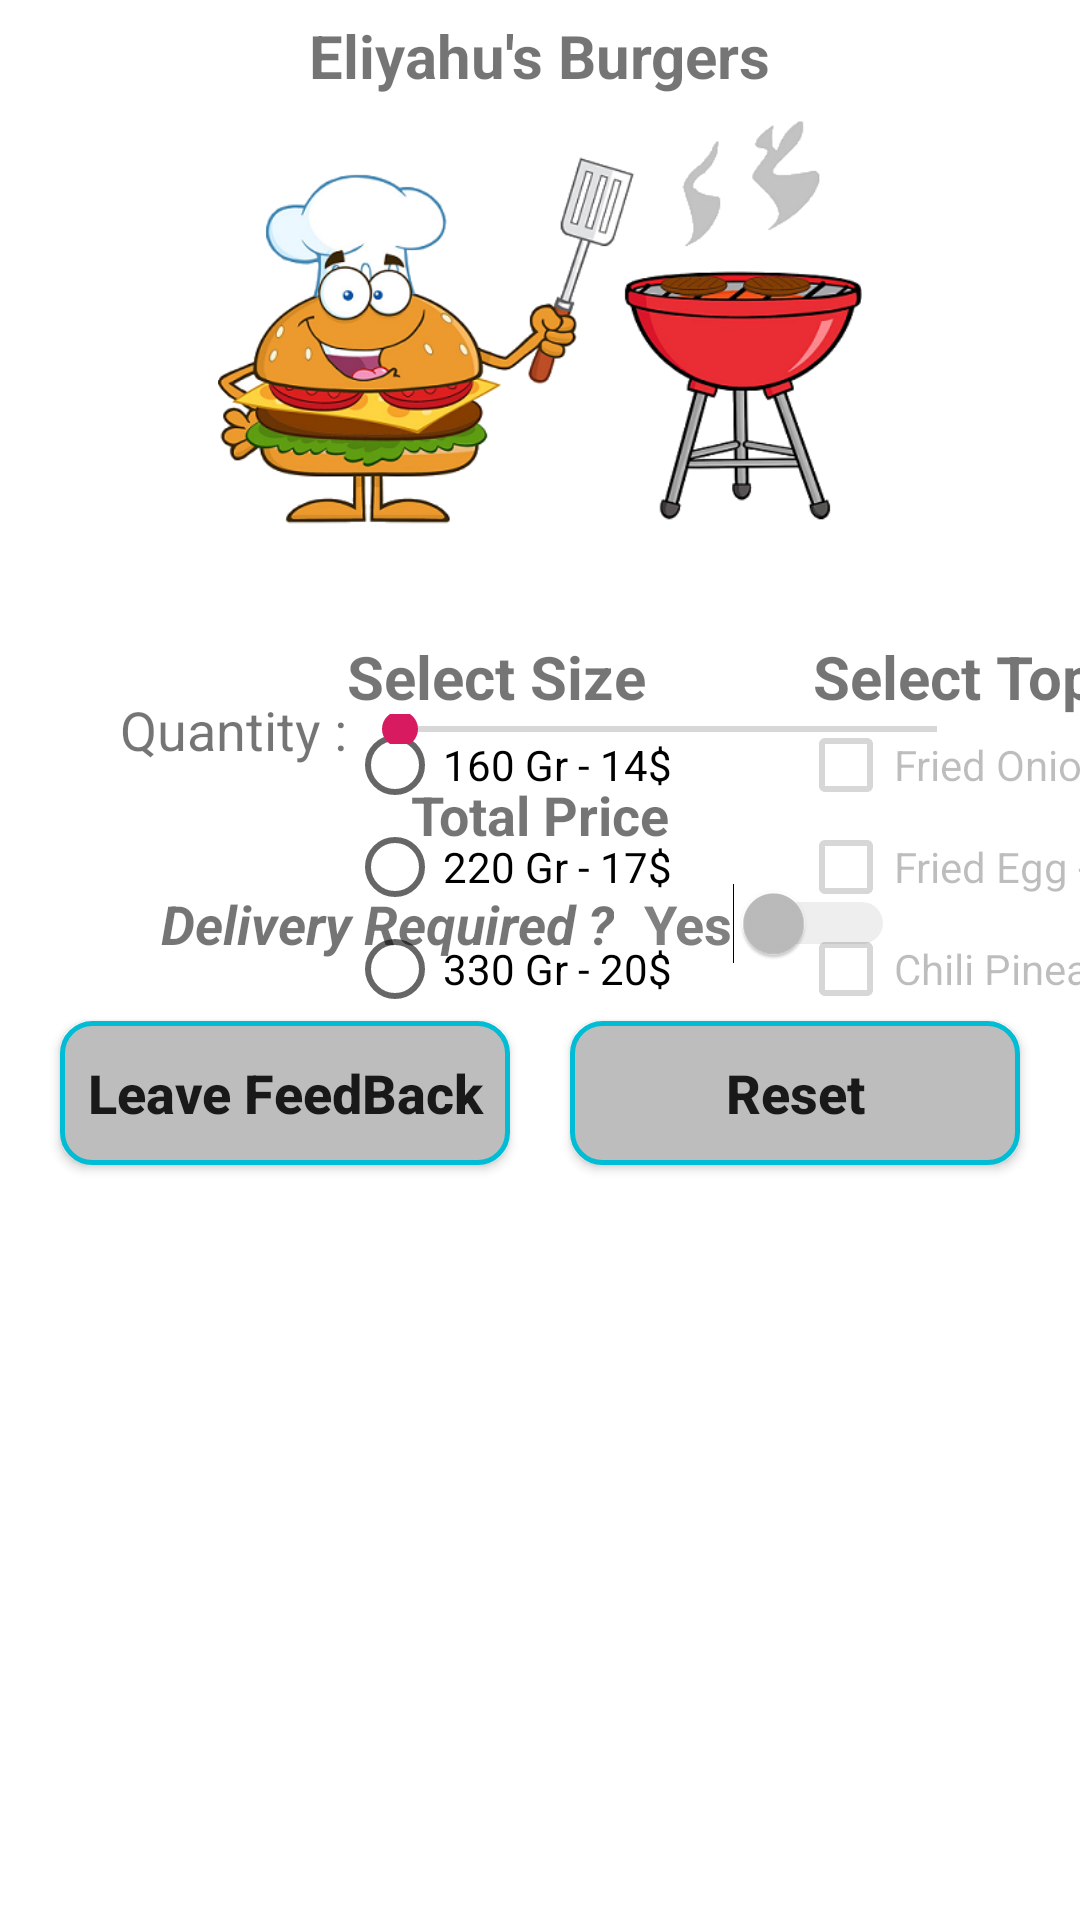

Layout XML and referenced resources for this Android screen:
<!-- AndroidManifest.xml: application theme AppTheme -->
<!-- res/layout/activity_main.xml -->
<?xml version="1.0" encoding="utf-8"?>
<androidx.constraintlayout.widget.ConstraintLayout xmlns:android="http://schemas.android.com/apk/res/android"
    xmlns:app="http://schemas.android.com/apk/res-auto"
    xmlns:tools="http://schemas.android.com/tools"
    android:layout_width="match_parent"
    android:layout_height="match_parent"
    android:layout_marginBottom="15dp"
    android:background="#FFFFFF"
    tools:context=".MainActivity">

    <TextView
        android:id="@+id/textView"
        android:layout_width="wrap_content"
        android:layout_height="wrap_content"
        android:layout_marginTop="5dp"
        android:text="@string/hamburger_order"
        android:textSize="20sp"
        android:textStyle="bold"
        app:layout_constraintBottom_toTopOf="@id/image_hamburger"
        app:layout_constraintEnd_toEndOf="parent"
        app:layout_constraintStart_toStartOf="parent"
        app:layout_constraintTop_toTopOf="parent" />

    <ImageView
        android:id="@+id/image_hamburger"
        android:layout_width="220dp"
        android:layout_height="150dp"
        android:contentDescription="@string/image_hamburger"
        app:layout_constraintBottom_toTopOf="@id/hidden_textview"
        app:layout_constraintEnd_toEndOf="parent"
        app:layout_constraintStart_toStartOf="parent"
        app:layout_constraintTop_toBottomOf="@id/textView"
        app:srcCompat="@drawable/hamburger" />

    <LinearLayout
        android:id="@+id/linear1"
        android:layout_width="wrap_content"
        android:layout_height="wrap_content"
        android:layout_margin="30dp"
        android:baselineAligned="false"
        android:orientation="horizontal"
        app:layout_constraintEnd_toEndOf="parent"
        app:layout_constraintStart_toEndOf="@id/horizonScrollView"
        app:layout_constraintTop_toBottomOf="@id/image_hamburger">

        <LinearLayout
            android:layout_width="wrap_content"
            android:layout_height="wrap_content"
            android:layout_marginEnd="27dp"
            android:orientation="vertical"
            android:paddingStart="0dp"
            android:paddingEnd="15dp">

            <TextView
                android:id="@+id/size_of_hamburger"
                android:layout_width="wrap_content"
                android:layout_height="wrap_content"
                android:lines="1"
                android:text="@string/size_of_hamburger"
                android:textSize="20sp"
                android:textStyle="bold" />

            <RadioGroup
                android:id="@+id/radioGroup"
                android:layout_width="wrap_content"
                android:layout_height="wrap_content">

                <RadioButton
                    android:id="@+id/Small_Hamburger"
                    android:layout_width="match_parent"
                    android:layout_height="wrap_content"
                    android:layout_marginBottom="2dp"
                    android:onClick="radioButtonClicked"
                    android:text="@string/small_hamburger" />

                <RadioButton
                    android:id="@+id/Medium_Hamburger"
                    android:layout_width="match_parent"
                    android:layout_height="wrap_content"
                    android:layout_marginBottom="2dp"
                    android:onClick="radioButtonClicked"
                    android:text="@string/medium_hamburger" />

                <RadioButton
                    android:id="@+id/Big_Hamburger"
                    android:layout_width="match_parent"
                    android:layout_height="wrap_content"
                    android:layout_marginBottom="2dp"
                    android:onClick="radioButtonClicked"
                    android:text="@string/big_hamburger" />
            </RadioGroup>
        </LinearLayout>

        <LinearLayout
            android:layout_width="0dp"
            android:layout_height="wrap_content"
            android:layout_weight="1"
            android:orientation="vertical">

            <TextView
                android:id="@+id/choose_toppings"
                android:layout_width="wrap_content"
                android:layout_height="wrap_content"
                android:layout_marginStart="5dp"
                android:lines="1"
                android:text="@string/choose_toppings"
                android:textSize="20sp"
                android:textStyle="bold" />

            <CheckBox
                android:id="@+id/Fried_Onion"
                android:layout_width="wrap_content"
                android:layout_height="wrap_content"
                android:layout_marginBottom="2dp"
                android:enabled="false"
                android:text="@string/fried_onion" />

            <CheckBox
                android:id="@+id/Fried_Egg"
                android:layout_width="wrap_content"
                android:layout_height="wrap_content"
                android:layout_marginBottom="2dp"
                android:enabled="false"
                android:text="@string/fried_egg" />

            <CheckBox
                android:id="@+id/Chili_Pineapple"
                android:layout_width="163dp"
                android:layout_height="wrap_content"
                android:layout_marginBottom="2dp"
                android:enabled="false"
                android:text="@string/chili_pineapple" />
        </LinearLayout>

    </LinearLayout>


    <TextView
        android:id="@+id/total_price"
        android:layout_width="wrap_content"
        android:layout_height="24dp"
        android:layout_marginTop="4dp"
        android:layout_marginBottom="4dp"
        android:text="@string/total_price"
        android:textSize="18sp"
        android:textStyle="bold"
        app:layout_constraintBottom_toTopOf="@id/ll12"
        app:layout_constraintEnd_toEndOf="parent"
        app:layout_constraintStart_toStartOf="parent"
        app:layout_constraintTop_toBottomOf="@id/quantity" />


    <LinearLayout
        android:id="@+id/ll12"
        android:layout_width="wrap_content"
        android:layout_height="wrap_content"
        android:layout_margin="2dp"
        android:layout_marginEnd="7dp"
        android:orientation="horizontal"
        app:layout_constraintBottom_toTopOf="@id/linear2"
        app:layout_constraintEnd_toEndOf="parent"
        app:layout_constraintHorizontal_bias="0.461"
        app:layout_constraintStart_toStartOf="parent"
        app:layout_constraintTop_toBottomOf="@id/total_price">

        <TextView
            android:id="@+id/deliver_required"
            android:layout_width="wrap_content"
            android:layout_height="wrap_content"
            android:layout_margin="5dp"
            android:layout_marginStart="10dp"
            android:layout_marginEnd="45dp"
            android:layout_marginBottom="14dp"
            android:text="@string/deliver_required"
            android:textSize="18sp"
            android:textStyle="bold|italic" />

        <Switch
            android:id="@+id/yes"
            android:layout_width="wrap_content"
            android:layout_height="wrap_content"
            android:layout_margin="5dp"
            android:clickable="false"
            android:enabled="false"
            android:onClick="onSwitchClicked"
            android:text="@string/yes"
            android:textColor="#808080"
            android:textSize="18sp"
            android:textStyle="bold" />

    </LinearLayout>

    <LinearLayout
        android:id="@+id/linear2"
        android:layout_width="wrap_content"
        android:layout_height="wrap_content"
        android:layout_marginTop="4dp"
        android:orientation="horizontal"
        app:layout_constraintEnd_toEndOf="parent"
        app:layout_constraintStart_toStartOf="parent"
        app:layout_constraintTop_toBottomOf="@id/ll12">


        <Button
            android:id="@+id/leave_feedback_button"
            android:layout_width="150dp"
            android:layout_height="wrap_content"
            android:layout_margin="10dp"
            android:layout_marginTop="32dp"
            android:background="@drawable/rounded_button2"
            android:clickable="false"
            android:elevation="5dp"
            android:focusable="true"
            android:padding="7dp"
            android:text="@string/Leave_FeedBack"
            android:textAllCaps="false"
            android:textSize="18sp"
            android:textStyle="bold"
            tools:ignore="MissingConstraints" />

        <Button
            android:id="@+id/button_reset"
            android:layout_width="150dp"
            android:layout_height="wrap_content"
            android:layout_margin="10dp"
            android:background="@drawable/rounded_button2"
            android:clickable="false"
            android:color="@color/colorPrimary"
            android:elevation="5dp"
            android:focusable="true"
            android:padding="7dp"
            android:text="@string/reset"
            android:textAllCaps="false"
            android:textSize="18sp"
            android:textStyle="bold" />

    </LinearLayout>

    <HorizontalScrollView
        android:id="@+id/horizonScrollView"
        android:layout_width="wrap_content"
        android:layout_height="wrap_content"
        android:layout_marginTop="30dp"
        app:layout_constraintBottom_toTopOf="@id/total_price"
        app:layout_constraintEnd_toStartOf="@id/linear1"
        app:layout_constraintStart_toEndOf="@id/hidden_textview"
        app:layout_constraintTop_toBottomOf="@id/image_hamburger"
        app:layout_constraintVertical_bias="0.0">

    </HorizontalScrollView>

    <TextView
        android:id="@+id/deliveryNote"
        android:layout_width="wrap_content"
        android:layout_height="wrap_content"
        android:layout_margin="5dp"
        android:text="@string/delivery_note"
        android:textColor="#000000"
        android:textSize="18sp"
        android:textStyle="bold"
        android:visibility="invisible"
        app:layout_constraintBottom_toBottomOf="parent"
        app:layout_constraintEnd_toEndOf="parent"
        app:layout_constraintHorizontal_bias="0.452"
        app:layout_constraintStart_toStartOf="parent"
        app:layout_constraintTop_toBottomOf="@id/linear2" />

    <TextView
        android:id="@+id/hidden_textview"
        android:layout_width="wrap_content"
        android:layout_height="wrap_content"
        android:layout_marginTop="30dp"
        android:text="A\nA\nA\nA\nA\nA\nA\n\A\n"
        android:visibility="invisible"
        app:layout_constraintStart_toStartOf="parent"
        app:layout_constraintTop_toBottomOf="@id/image_hamburger" />

    <SeekBar
        android:id="@+id/seekBar"
        android:layout_width="211dp"
        android:layout_height="10dp"
        android:layout_marginStart="40dp"
        android:layout_marginTop="7dp"
        android:max="49"
        app:layout_constraintEnd_toEndOf="@id/image_hamburger"
        app:layout_constraintStart_toEndOf="@id/quantity"
        app:layout_constraintTop_toTopOf="@id/quantity" />

    <TextView
        android:id="@+id/quantity"
        android:layout_width="wrap_content"
        android:layout_height="wrap_content"
        android:layout_marginStart="40dp"
        android:text="@string/quantity"
        android:textSize="18sp"
        app:layout_constraintStart_toStartOf="parent"
        app:layout_constraintTop_toBottomOf="@+id/hidden_textview" />


</androidx.constraintlayout.widget.ConstraintLayout>
<!-- resources referenced by this layout -->
<resources>
  <color name="colorPrimary">#00BCD4</color>
  <!-- drawable hamburger: png bitmap (drawable, 120301 bytes) -->
  <!-- drawable rounded_button2 (drawable) -->
  <?xml version="1.0" encoding="utf-8"?>
  <selector
      xmlns:android="http://schemas.android.com/apk/res/android">
  
  
      <item android:state_pressed="false" >
          <shape android:shape="rectangle"
              android:textAllCaps="false">
              <solid android:color="@color/colorGray"/>
              <corners android:radius="10dp"/>
              <stroke android:width="5px" android:color="@color/colorPrimary"/>
          </shape>
      </item>
  
      <item android:state_enabled="false">
          <shape android:shape="rectangle"
              android:textAllCaps="false">
              <solid android:color="@color/colorAccent"/>
              <corners android:radius="10dp" />
              <stroke android:width="5px" android:color="@color/colorGray" />
          </shape>
      </item>
  
      <item android:state_enabled="true">
          <shape android:shape="rectangle"
              android:textAllCaps="false">
              <solid android:color="@color/colorAny"/>
              <corners android:radius="10dp" />
              <stroke android:width="5px" android:color="@color/colorPrimary" />
          </shape>
      </item>
  
  
  </selector>
  <string name="Leave_FeedBack">Leave FeedBack</string>
  <string name="big_hamburger">330 Gr - 20$</string>
  <string name="chili_pineapple">Chili Pineapple - 2$</string>
  <string name="choose_toppings">Select Toppings</string>
  <string name="deliver_required">Delivery Required ?</string>
  <string name="delivery_note">"Your delivery is on it's way"</string>
  <string name="fried_egg">Fried Egg - 2$</string>
  <string name="fried_onion">Fried Onion - 2$</string>
  <string name="hamburger_order">Eliyahu\'s Burgers</string>
  <string name="image_hamburger">ImageHamburger</string>
  <string name="medium_hamburger">220 Gr - 17$</string>
  <string name="quantity">Quantity :</string>
  <string name="reset">Reset</string>
  <string name="size_of_hamburger">Select Size</string>
  <string name="small_hamburger">160 Gr - 14$</string>
  <string name="total_price">Total Price</string>
  <string name="yes">Yes</string>
  <style name="AppTheme" parent="Theme.AppCompat.DayNight">
          
          <item name="colorPrimary">@color/colorPrimary</item>
          <item name="colorPrimaryDark">@color/colorPrimary</item>
          <item name="colorAccent">@color/colorAccent</item>
      </style>
  <color name="colorGray">#BDBDBD</color>
  <color name="colorAccent">#D81B60</color>
  <color name="colorAny">#00D478</color>
</resources>
